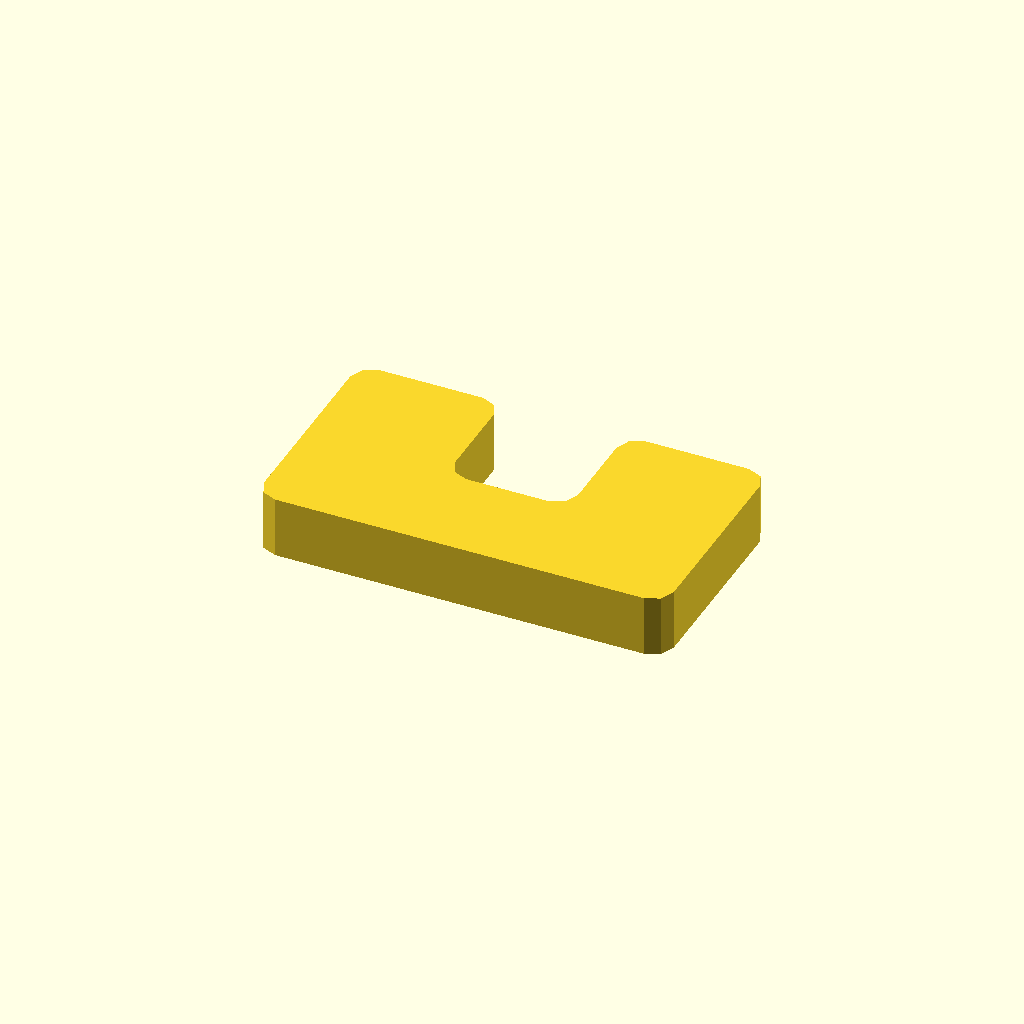
Cell 1: the model at its default parameters.
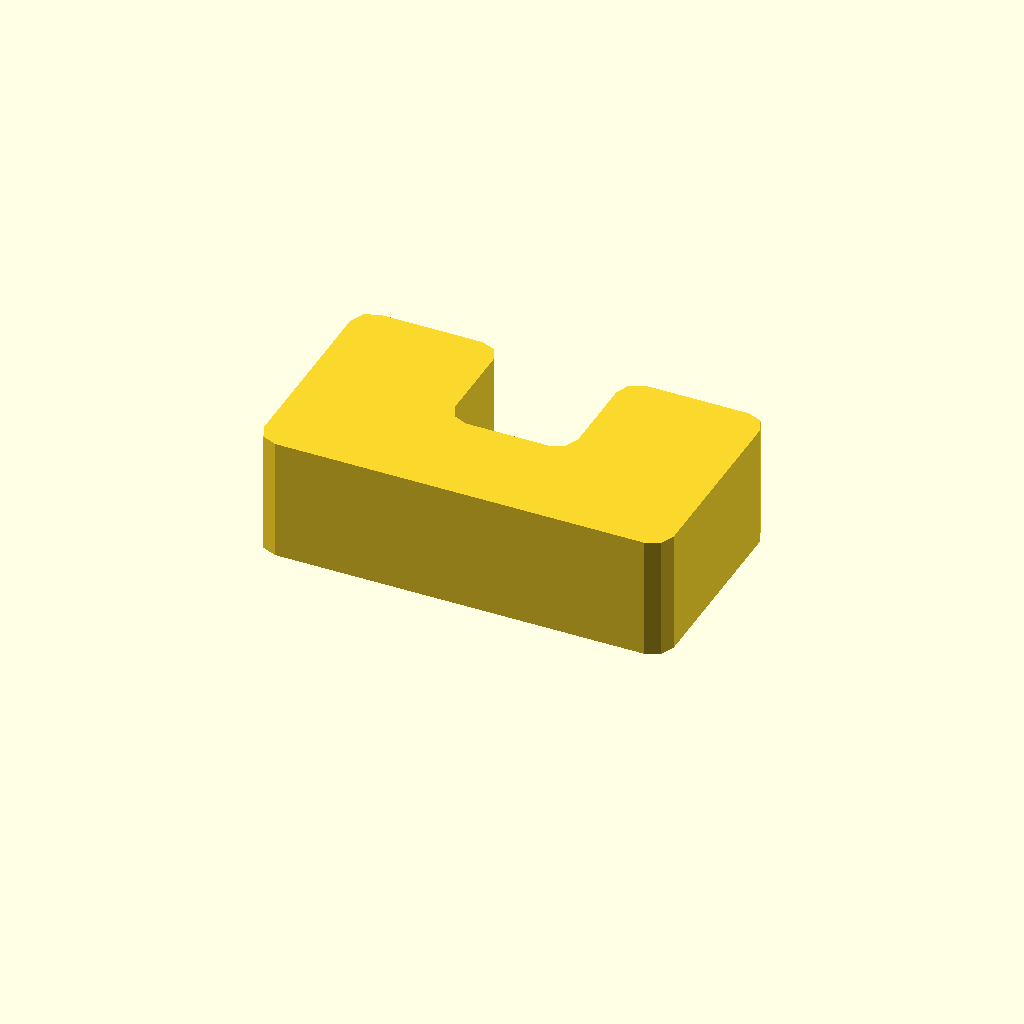
Cell 2: the same model with profile_height = 12.
One fixed orthographic camera (rotation 55°, 0°, 25°; colour scheme Cornfield) for every cell.
The OpenSCAD source (optional_data/data/sketch1/eyelugs/part_0008.scad):
$fn = 32;

// ----------------------------------------------------------------------
// Eye lug: clevis, 6 mm thick
// ----------------------------------------------------------------------

// --- parameters (mm) ---
profile_height = 6;       // extrusion height
profile_points = 24;      // points of the closed outline

profile = [[0, 2], [0.586, 0.586], [2, 0], [38, 0], [39.414, 0.586], [40, 2], [40, 20], [39.414, 21.414], [38, 22], [28, 22], [26.586, 21.414], [26, 20], [26, 12], [25.414, 10.586], [24, 10], [16, 10], [14.586, 10.586], [14, 12], [14, 20], [13.414, 21.414], [12, 22], [2, 22], [0.586, 21.414], [0, 20]];  // single closed polygon, 24 points, counter clockwise

// --- the one profile operation ---
linear_extrude(height = profile_height) polygon(points = profile);
Customizer parameters (derived from the source; name, type, default, range or options):
profile_height: number, default 6
profile_points: number, default 24
